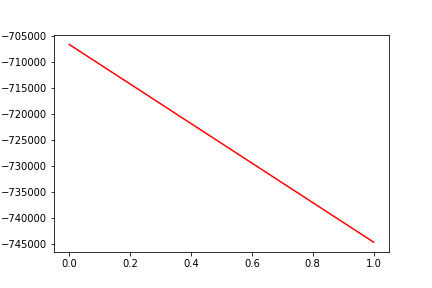

Data behind this chart, as committed beside it:
, date, assets
0, 0, -706529
1, 20160803, -744564
